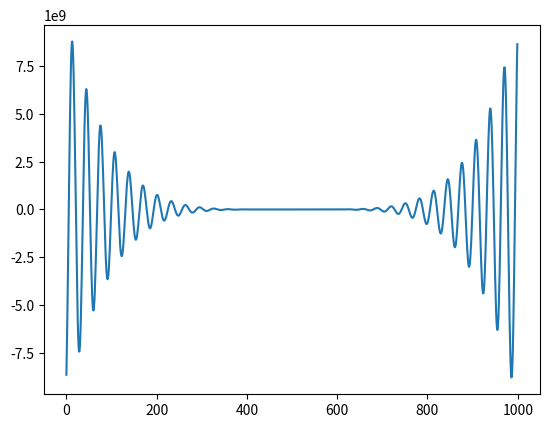

This chart was generated by the following Python code:
import numpy as np
import pandas as pd
from matplotlib import pyplot as plt

def F(x):
    return (x**5) * np.cos(x)


amostra = np.linspace(-100, 100, num=1000)

serie = pd.Series([F(i) for i in amostra])
serie.plot()

plt.show()
